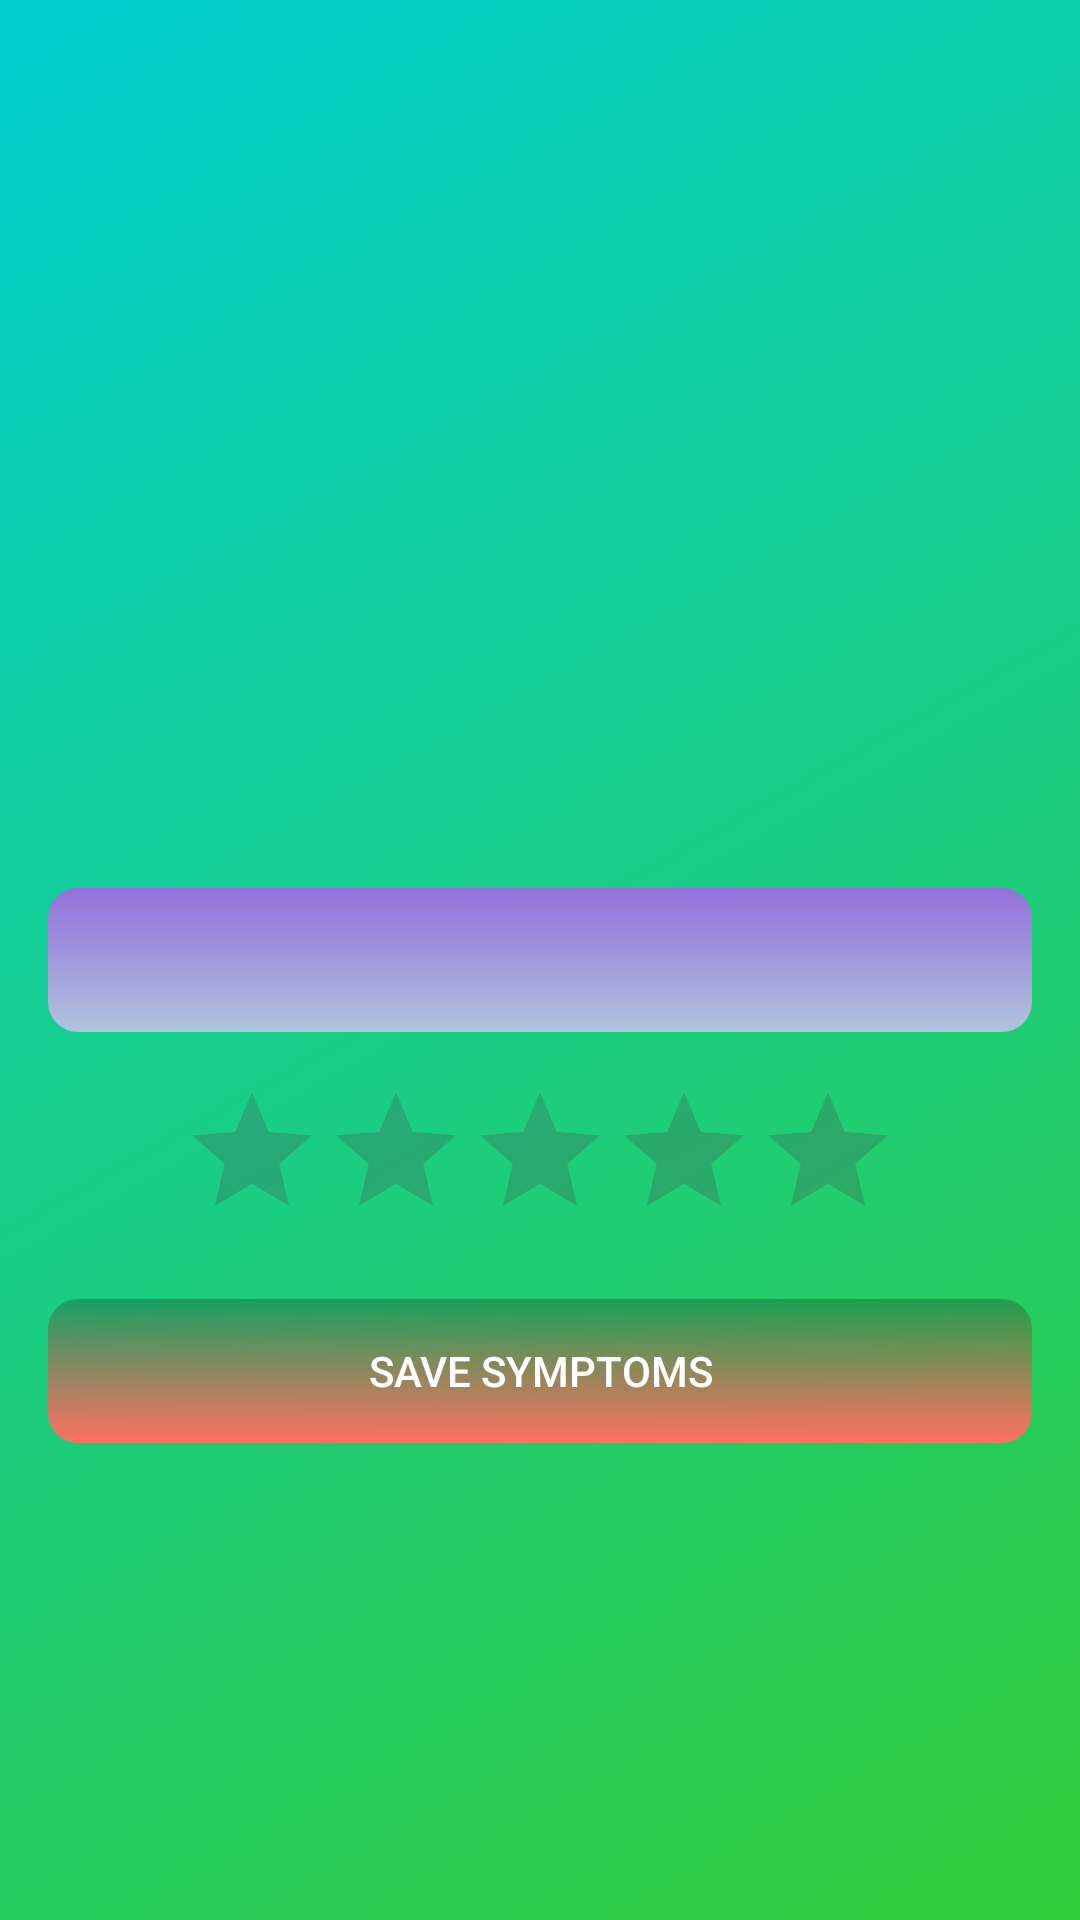

Android layout source for this screen:
<!-- AndroidManifest.xml: application theme Theme.DietPro -->
<!-- res/layout/activity_symptoms.xml -->
<?xml version="1.0" encoding="utf-8"?>
<RelativeLayout xmlns:android="http://schemas.android.com/apk/res/android"
    android:layout_width="match_parent"
    android:layout_height="match_parent"
    android:background="@drawable/background5_gradient">

    <Spinner
        android:id="@+id/spinnerSymptoms"
        android:layout_width="match_parent"
        android:layout_height="wrap_content"
        android:layout_centerInParent="true"
        android:layout_marginStart="16dp"
        android:layout_marginEnd="16dp"
        android:background="@drawable/textview_background_gradient"
        android:minHeight="48dp" />

    <RatingBar
        android:id="@+id/ratingBarSymptoms"
        android:layout_width="wrap_content"
        android:layout_height="wrap_content"
        android:layout_below="@id/spinnerSymptoms"
        android:layout_centerHorizontal="true"
        android:layout_marginTop="16dp"
        android:numStars="5"
        android:stepSize="1.0"
        android:rating="0.0"
        android:isIndicator="false" />

    <Button
        android:id="@+id/btnSaveSymptoms"
        android:layout_width="match_parent"
        android:layout_height="wrap_content"
        android:layout_below="@id/ratingBarSymptoms"
        android:layout_marginTop="16dp"
        android:layout_marginStart="16dp"
        android:layout_marginEnd="16dp"
        android:background="@drawable/button_background_gradient"
        android:text="@string/save_symptoms"
        android:textColor="#FFFFFF" />

</RelativeLayout>
<!-- resources referenced by this layout -->
<resources>
  <!-- drawable background5_gradient (drawable) -->
  <?xml version="1.0" encoding="utf-8"?>
  <shape xmlns:android="http://schemas.android.com/apk/res/android">
      <gradient
          android:startColor="#32CD3A"
          android:endColor="#00CED1"
          android:angle="135"/>
  </shape>
  <!-- drawable button_background_gradient (drawable) -->
  <?xml version="1.0" encoding="utf-8"?>
  <shape xmlns:android="http://schemas.android.com/apk/res/android">
      <gradient
          android:startColor="@color/cardview_shadow_start_color"
          android:endColor="#FF6F61"
          android:angle="30" />
  
      <corners android:radius="10dp"/>
  </shape>
  <!-- drawable textview_background_gradient (drawable) -->
  <?xml version="1.0" encoding="utf-8"?>
  <shape xmlns:android="http://schemas.android.com/apk/res/android">
      <gradient
          android:startColor="#9370Db"
          android:endColor="#B0C4DE"
          android:angle="60" />
  
      <corners android:radius="10dp" />
  </shape>
  <string name="save_symptoms">Save Symptoms</string>
  <style name="Theme.DietPro" parent="Base.Theme.DietPro" />
  <style name="Base.Theme.DietPro" parent="Theme.Material3.DayNight.NoActionBar">
          
          
      </style>
</resources>
